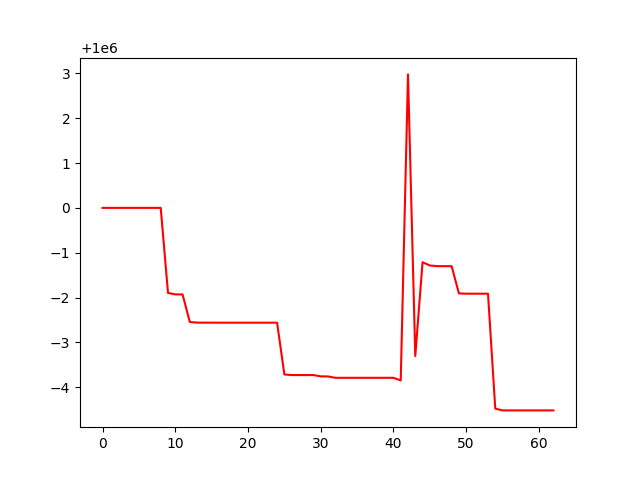

The data file committed next to this chart (first rows):
account_value, date, daily_return
1000000, 2022-10-04, 
1000000, 2022-10-05, 0.0
1000000, 2022-10-06, 0.0
1000000, 2022-10-07, 0.0
1000000, 2022-10-10, 0.0
1000000, 2022-10-11, 0.0
1000000, 2022-10-12, 0.0
1000000, 2022-10-13, 0.0
1000000, 2022-10-14, 0.0
999998, 2022-10-17, -1.895338225810228e-06
999998, 2022-10-18, -3.34800648316147e-08
999998, 2022-10-19, 0.0
999997, 2022-10-20, -6.15001508053048e-07
999997, 2022-10-21, -1.440003627450892e-08
999997, 2022-10-24, 0.0
999997, 2022-10-25, -4.800012609607052e-10
999997, 2022-10-26, -4.800012609607052e-10
999997, 2022-10-27, 0.0
999997, 2022-10-28, 0.0
999997, 2022-10-31, 0.0
999997, 2022-11-01, 0.0
999997, 2022-11-02, 0.0
999997, 2022-11-03, 0.0
999997, 2022-11-04, 0.0
999997, 2022-11-07, 0.0
999996, 2022-11-08, -1.1544429995291594e-06
999996, 2022-11-09, -1.33000491731039e-08
999996, 2022-11-10, 0.0
999996, 2022-11-11, 0.0
999996, 2022-11-14, 0.0
999996, 2022-11-15, -2.9240109222783417e-08
999996, 2022-11-16, -1.3600051085305154e-09
999996, 2022-11-17, -3.060011521949235e-08
999996, 2022-11-18, 0.0
999996, 2022-11-21, 0.0
999996, 2022-11-22, 0.0
999996, 2022-11-23, 0.0
999996, 2022-11-25, 0.0
999996, 2022-11-28, 0.0
999996, 2022-11-29, 0.0
999996, 2022-11-30, 0.0
999996, 2022-12-01, -5.829022231562675e-08
1000003, 2022-12-02, 6.821936511247628e-06
999997, 2022-12-05, -6.277877737770332e-06
999999, 2022-12-06, 2.090711282987101e-06
999999, 2022-12-07, -7.200009011221198e-08
999999, 2022-12-08, -1.5040069523131194e-08
999999, 2022-12-09, -7.100008359017806e-10
999999, 2022-12-12, 0.0
999998, 2022-12-13, -6.071008125108079e-07
999998, 2022-12-14, -6.50001219515417e-09
999998, 2022-12-15, 0.0
999998, 2022-12-16, 0.0
999998, 2022-12-19, 0.0
999996, 2022-12-20, -2.5620050013719364e-06
999995, 2022-12-21, -3.948017657240399e-08
999995, 2022-12-22, 0.0
999995, 2022-12-23, 0.0
999995, 2022-12-27, 0.0
999995, 2022-12-28, 0.0
... 3 more rows
